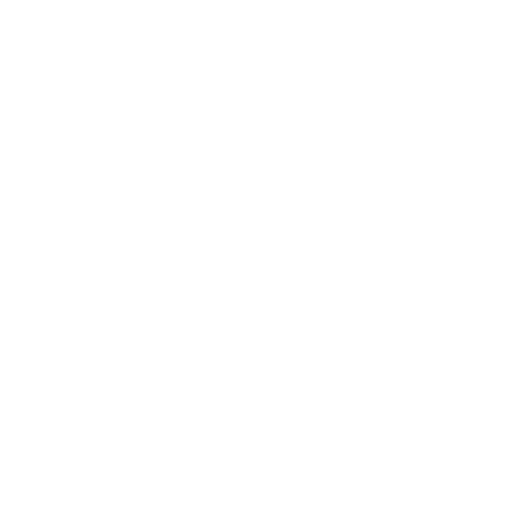
t = 0.00 s
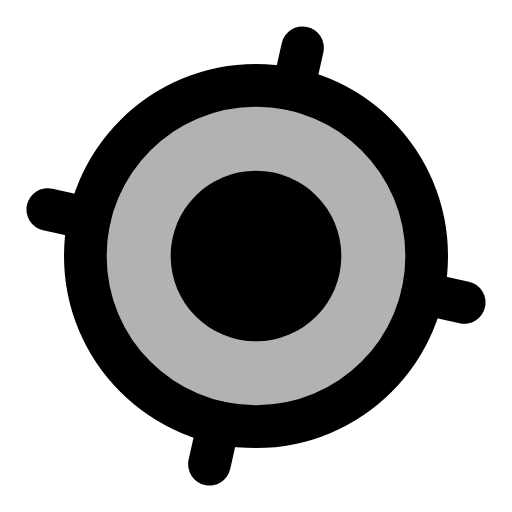
t = 2.00 s
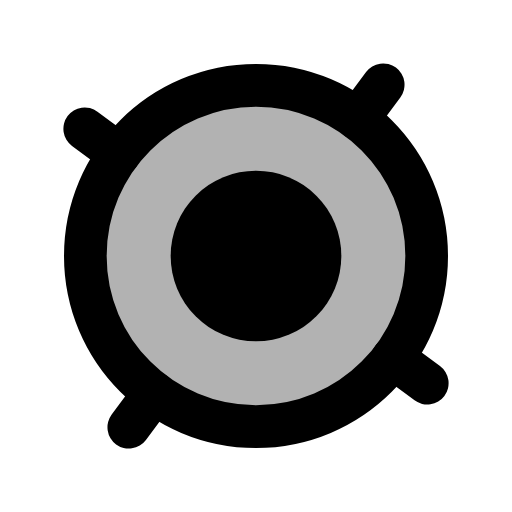
t = 4.00 s
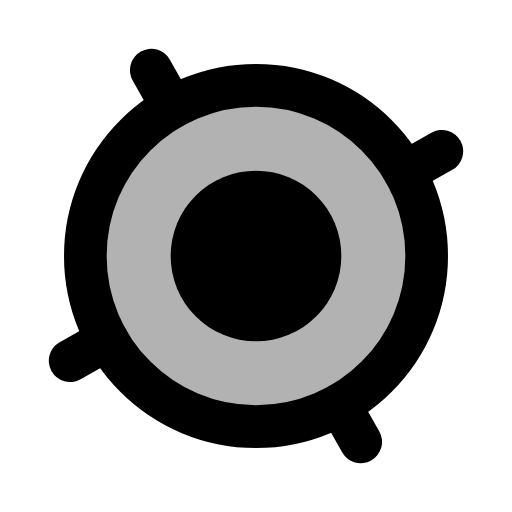
t = 6.00 s
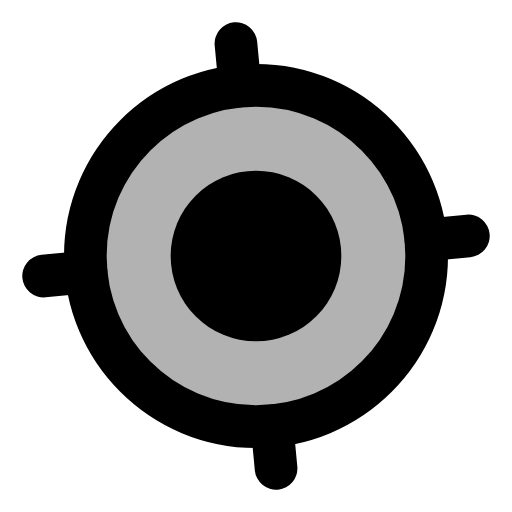
t = 8.00 s
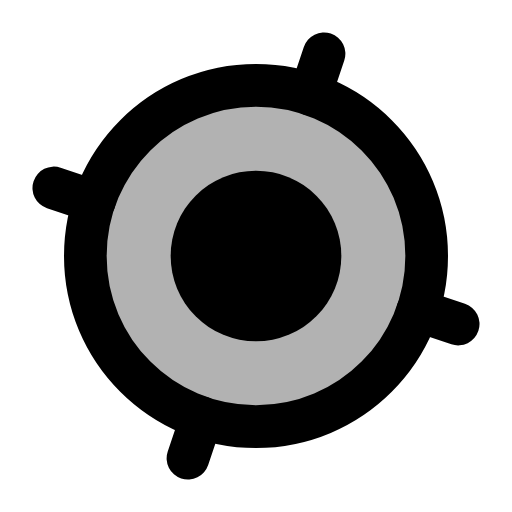
t = 10.00 s

The animated SVG that drew these frames (rendered in a browser with its animation timeline set to each time). Animation: 6 SMIL elements (animate=4,animateTransform=1,set=1); frames cover the first 10.00 s, repeats indefinitely.

<svg viewBox="0 0 24 24" xmlns="http://www.w3.org/2000/svg"><g fill="currentColor"><path d="M12 4c4.42 0 8 3.58 8 8c0 4.42 -3.58 8 -8 8c-4.42 0 -8 -3.58 -8 -8c0 -4.42 3.58 -8 8 -8Z" stroke="currentColor" stroke-width="2" stroke-linecap="round" stroke-linejoin="round" fill-opacity="0" stroke-dasharray="54"><animate attributeName="stroke-dashoffset" dur="0.6s" fill="freeze" values="54;0"/><animate attributeName="fill-opacity" begin="0.7s" dur="0.15s" fill="freeze" to="0.3"/></path><circle cx="12" cy="12"><animate attributeName="r" begin="1.15s" dur="0.2s" fill="freeze" to="4"/></circle></g><path d="M12 4v-2M20 12h2M12 20v2M4 12h-2" stroke="currentColor" fill="none" stroke-width="2" stroke-linecap="round" stroke-linejoin="round" opacity="0"><set attributeName="opacity" to="1" begin="0.95s" fill="freeze"/><animate attributeName="d" begin="0.95s" dur="0.2s" fill="freeze" values="M12 4v0M20 12h0M12 20v0M4 12h0;M12 4v-2M20 12h2M12 20v2M4 12h-2"/><animateTransform attributeName="transform" type="rotate" begin="0.95s" dur="30s" repeatCount="indefinite" values="0 12 12;360 12 12"/></path></svg>
